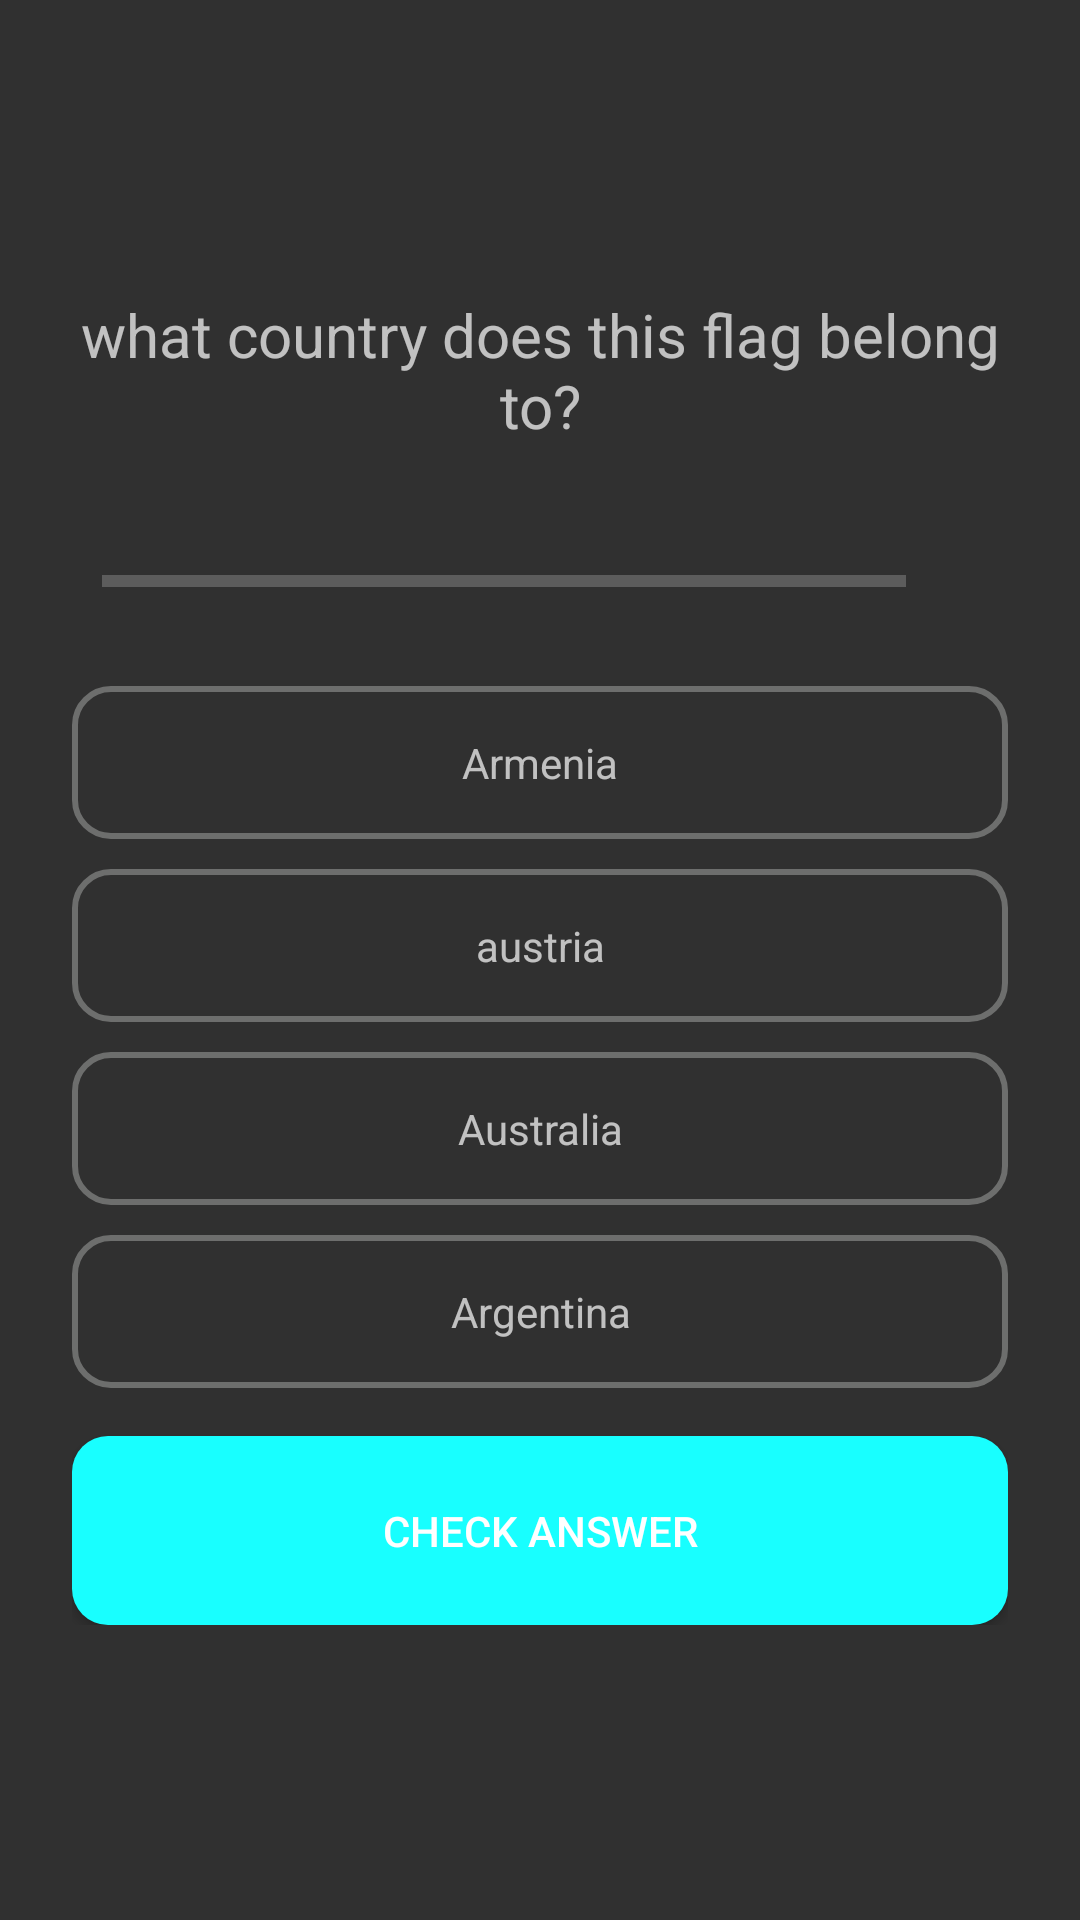

Android layout source for this screen:
<!-- AndroidManifest.xml: application theme Theme.AppCompat.NoActionBar -->
<!-- res/layout/activity_question.xml -->
<?xml version="1.0" encoding="utf-8"?>
<ScrollView xmlns:android="http://schemas.android.com/apk/res/android"
    xmlns:app="http://schemas.android.com/apk/res-auto"
    xmlns:tools="http://schemas.android.com/tools"
    android:layout_width="match_parent"
    android:layout_height="match_parent"
    tools:context=".QuestionActivity">
    
    <LinearLayout
        android:layout_width="match_parent"
        android:layout_height="wrap_content"
        android:orientation="vertical"
        android:gravity="center"
        android:padding="16dp"
        android:layout_marginLeft="8dp"
        android:layout_marginRight="8dp"
        android:layout_gravity="center">

        <TextView
            android:id="@+id/tv_question"
            android:layout_width="match_parent"
            android:layout_height="wrap_content"
            android:text="@string/Question1"
            android:gravity="center"
            android:textSize="20sp"/>

        <ImageView
            android:id="@+id/iv_image"
            android:layout_width="wrap_content"
            android:layout_height="wrap_content"
            android:paddingLeft="24dp"
            android:paddingRight="24dp"
            android:paddingBottom="10dp"
            android:paddingTop="10dp"
            android:layout_marginRight="24dp"
            android:layout_marginLeft="24dp"
            android:src="@drawable/ic_australia_flag"/>
        
        <LinearLayout
            android:layout_width="match_parent"
            android:layout_height="wrap_content"
            android:orientation="horizontal">
            
            <ProgressBar
                android:id="@+id/progress_bar"
                style="?android:progressBarStyleHorizontal"
                android:layout_width="0dp"
                android:layout_height="wrap_content"
                android:progressTint="@color/accent"
                android:layout_weight=".7"
                android:max="10"
                android:minHeight="30dp"
                android:progress="0"
                android:padding="10dp"
                android:indeterminate="false"
                />

            <TextView
                android:id="@+id/tv_progress"
                android:layout_width="wrap_content"
                android:layout_height="wrap_content"
                android:gravity="center"
                android:layout_gravity="center"
                android:padding="12dp"
                android:textSize="14sp"
                tools:text="0/10"/>
            
        </LinearLayout>

        <TextView
            android:id="@+id/option1"
            android:layout_width="match_parent"
            android:layout_height="wrap_content"
            android:text="@string/q1option1"
            android:gravity="center"
            android:background="@drawable/tv_border"
            android:layout_marginTop="10dp"
            android:padding="16dp"/>

        <TextView
            android:id="@+id/option2"
            android:layout_width="match_parent"
            android:layout_height="wrap_content"
            android:text="@string/q1option2"
            android:gravity="center"
            android:background="@drawable/tv_border"
            android:layout_marginTop="10dp"
            android:padding="16dp"/>

        <TextView
            android:id="@+id/option3"
            android:layout_width="match_parent"
            android:layout_height="wrap_content"
            android:text="@string/q1option3"
            android:gravity="center"
            android:background="@drawable/tv_border"
            android:layout_marginTop="10dp"
            android:padding="16dp"/>

        <TextView
            android:id="@+id/option4"
            android:layout_width="match_parent"
            android:layout_height="wrap_content"
            android:text="@string/q1option4"
            android:gravity="center"
            android:background="@drawable/tv_border"
            android:layout_marginTop="10dp"
            android:padding="16dp"/>

        <Button
            android:id="@+id/check_answer"
            android:layout_width="match_parent"
            android:layout_height="wrap_content"
            android:text="@string/check_answer_btn"
            android:textColor="@color/white"
            android:layout_marginTop="16dp"
            android:background="@drawable/btn"
            style="@style/TextAppearance.AppCompat.Widget.Button.Colored"
            android:padding="22dp"/>



    </LinearLayout>

  


</ScrollView>
<!-- resources referenced by this layout -->
<resources>
  <color name="accent">#18FFFF</color>
  <color name="white">#FFFFFFFF</color>
  <!-- drawable btn (drawable) -->
  <?xml version="1.0" encoding="utf-8"?>
  <shape
      android:shape="rectangle" xmlns:android="http://schemas.android.com/apk/res/android">
  
      <corners android:radius="12dp"/>
      <solid android:color="@color/accent"/>
  
  </shape>
  <!-- drawable tv_border (drawable) -->
  <?xml version="1.0" encoding="utf-8"?>
  <shape
      android:shape="rectangle" xmlns:android="http://schemas.android.com/apk/res/android">
  
      <stroke
          android:color="#98989998"
          android:width="2dp"/>
  
      <corners
          android:radius="12dp"/>
  
  </shape>
  <string name="Question1">what country does this flag belong to?</string>
  <string name="check_answer_btn">check answer</string>
  <string name="q1option1">Armenia</string>
  <string name="q1option2">austria</string>
  <string name="q1option3">Australia</string>
  <string name="q1option4">Argentina</string>
</resources>
